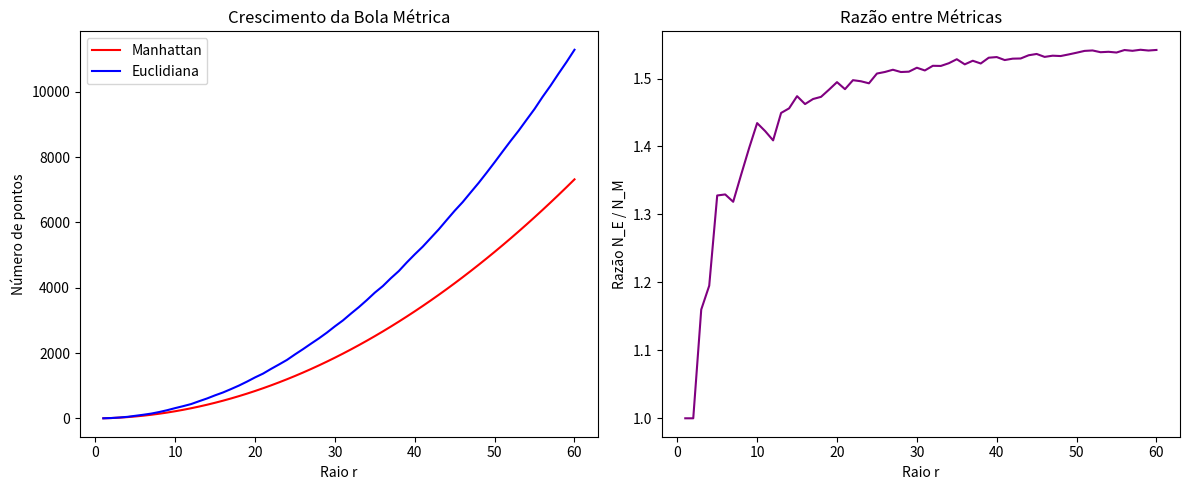

Here is the Python script that generated this plot:
import numpy as np
import matplotlib.pyplot as plt

# Parâmetros
N = 301
center = N // 2
max_r = 60

def manhattan_distance(x1, y1, x2, y2):
    return abs(x1 - x2) + abs(y1 - y2)

def euclidean_distance(x1, y1, x2, y2):
    return np.sqrt((x1 - x2)**2 + (y1 - y2)**2)

r_values = []
manhattan_counts = []
euclidean_counts = []
ratio = []

for r in range(1, max_r + 1):
    count_m = 0
    count_e = 0
    
    for i in range(N):
        for j in range(N):
            if manhattan_distance(center, center, i, j) <= r:
                count_m += 1
            if euclidean_distance(center, center, i, j) <= r:
                count_e += 1
    
    r_values.append(r)
    manhattan_counts.append(count_m)
    euclidean_counts.append(count_e)
    ratio.append(count_e / count_m)

    print(f"r={r:2d} | Manhattan={count_m:5d} | Euclidiana={count_e:5d}")

# =====================================
# FIGURA COMPOSTA – DOIS GRÁFICOS
# =====================================

fig, axes = plt.subplots(1, 2, figsize=(12, 5))

# Gráfico 1 – Crescimento
axes[0].plot(r_values, manhattan_counts, color='red', label='Manhattan')
axes[0].plot(r_values, euclidean_counts, color='blue', label='Euclidiana')
axes[0].set_xlabel("Raio r")
axes[0].set_ylabel("Número de pontos")
axes[0].set_title("Crescimento da Bola Métrica")
axes[0].legend()

# Gráfico 2 – Razão
axes[1].plot(r_values, ratio, color='purple')
axes[1].set_xlabel("Raio r")
axes[1].set_ylabel("Razão N_E / N_M")
axes[1].set_title("Razão entre Métricas")

plt.tight_layout()
plt.show()
